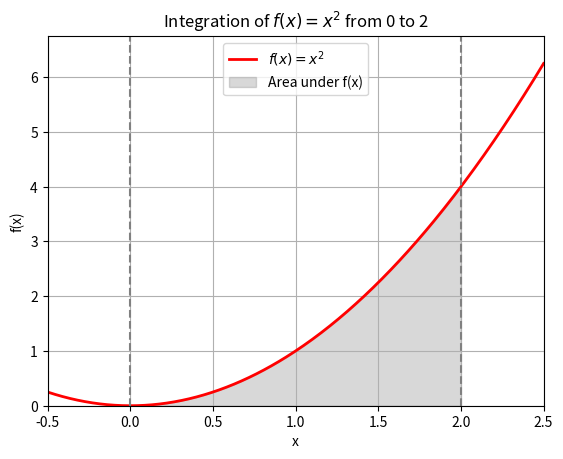

Write Python code to recreate this figure.
import numpy as np
import matplotlib.pyplot as plt
import scipy.integrate as spi

# -------------------------
# Part 1: Plotting the Function
# -------------------------

# Define the function to integrate: f(x) = x^2
def f(x):
    return x ** 2

# Integration limits
a = 0  # lower bound
b = 2  # upper bound

# Create an array of x values for plotting
x = np.linspace(-0.5, 2.5, 400)
y = f(x)

# Create the plot
fig, ax = plt.subplots()

# Plot the function f(x)
ax.plot(x, y, 'r', linewidth=2, label='$f(x)=x^2$')

# Fill the area under the curve between a and b
ix = np.linspace(a, b, 200)
iy = f(ix)
ax.fill_between(ix, iy, color='gray', alpha=0.3, label='Area under f(x)')

# Set plot limits and labels
ax.set_xlim([x[0], x[-1]])
ax.set_ylim([0, max(y) + 0.5])
ax.set_xlabel('x')
ax.set_ylabel('f(x)')
ax.axvline(x=a, color='gray', linestyle='--')
ax.axvline(x=b, color='gray', linestyle='--')
ax.set_title('Integration of $f(x)=x^2$ from ' + str(a) + ' to ' + str(b))
ax.legend()
plt.grid()
plt.show()

# -------------------------
# Part 2: Monte Carlo Integration
# -------------------------

# Monte Carlo Integration parameters
N = 1000000  # number of random points

# The bounding rectangle:
# x in [a, b] and y in [0, f(b)] because f(x)=x^2 is increasing in [0,2]
x_random = np.random.uniform(a, b, N)
y_random = np.random.uniform(0, f(b), N)

# Count how many random points fall under the curve f(x)
points_under_curve = y_random <= f(x_random)
num_under_curve = np.sum(points_under_curve)

# The area of the rectangle that encloses the curve:
rect_area = (b - a) * f(b)

# Monte Carlo estimate of the integral (area under the curve)
monte_carlo_area = (num_under_curve / N) * rect_area

print("Monte Carlo estimated integral (area under the curve):", monte_carlo_area)

# -------------------------
# Part 3: Verification using SciPy's quad
# -------------------------

# Use quad to compute the integral analytically
quad_result, quad_error = spi.quad(f, a, b)
print("SciPy quad integration result:", quad_result)
print("Estimated error from quad:", quad_error)